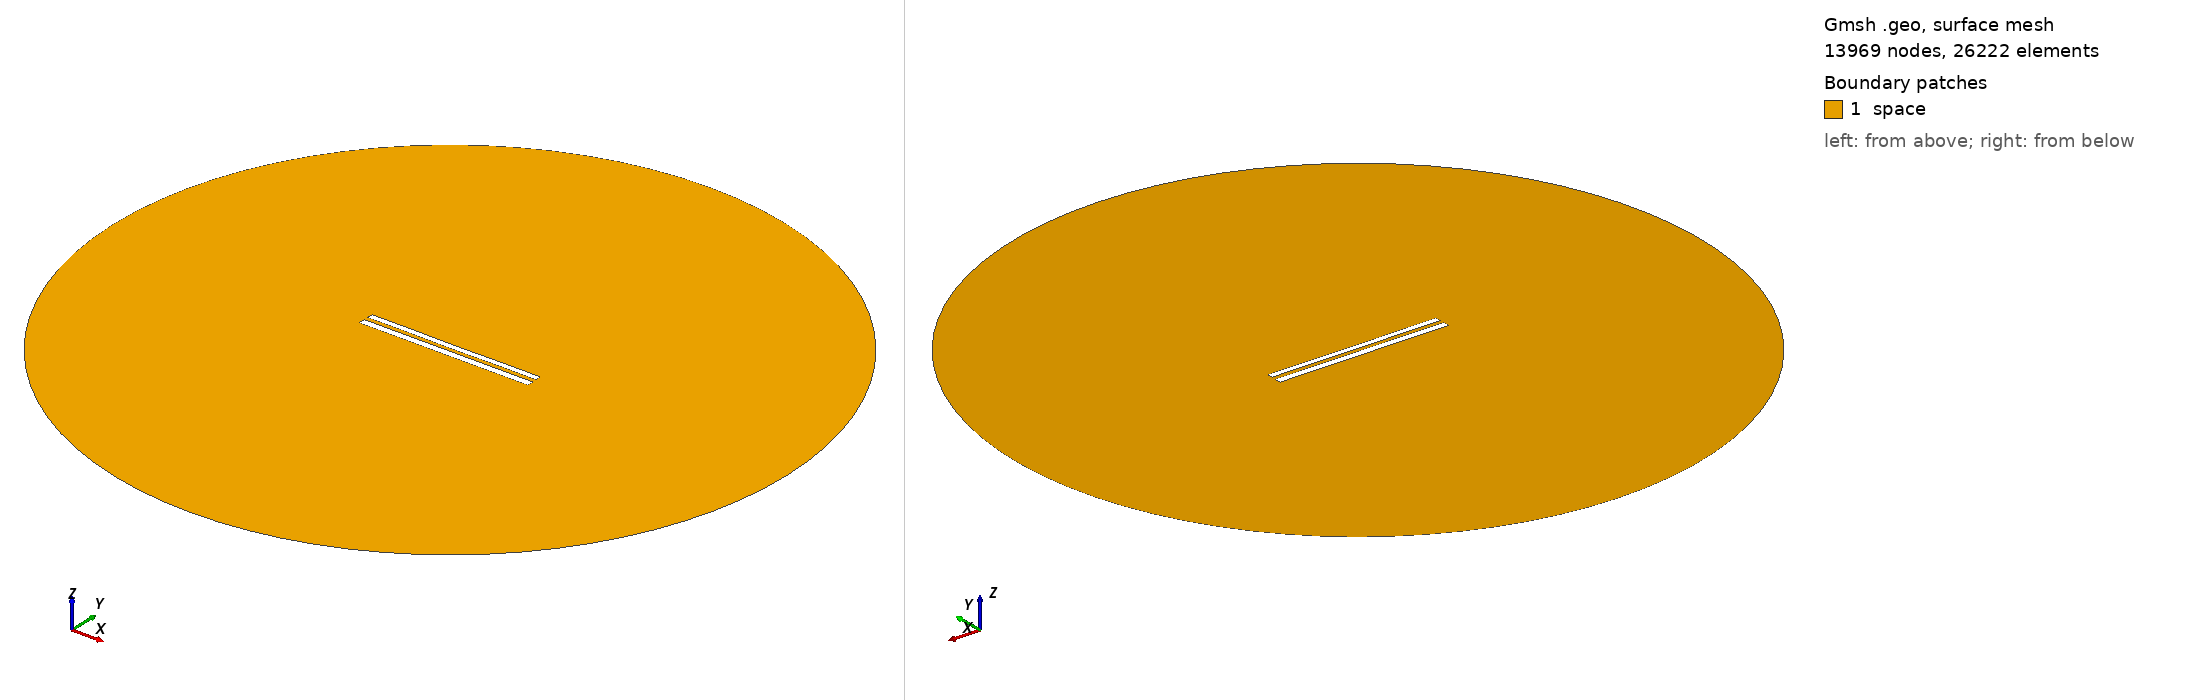

Gmsh geometry script, surface-meshed: 13969 nodes, 26222 surface elements. Boundary patches (legend numbers): 1 space. Left view from above one corner, right view from below the opposite corner. Legend entries are the model's physical surfaces. The drawing asked Gmsh for element sizes between 1% and 20% of the model's largest extent; the script's own settings can give other sizes.

=== 9039.geo (drawn) ===
//---------------------------------------
// Geometry kernel
//---------------------------------------

SetFactory("OpenCASCADE");



//---------------------------------------
// Parameters of the geometry
//---------------------------------------

// Overetch of the upper plate
overetch = 0.25;

// Distance between the plates
distance = 2.5;

// Discretization over the x axis (for the deformation)
nx = 50; 

// Length of the plate
L = 100 - overetch; 

// Number of modes
n = 4; 

// 1st mode coefficient
coeff(1) = 0.0;
beta(1) = 0.596864 * 3.1415926535 / L;

// 2nd mode coefficient
coeff(2) = -0.075;
beta(2) = 1.49418 * 3.1415926535 / L;

// 3rd mode coefficient
coeff(3) = 0.0;
beta(3) = 2.50025 * 3.1415926535 / L;

// 4th mode coefficient
coeff(4) = 0.07499999999999998;
beta(4) = 3.49999 * 3.1415926535 / L;



//---------------------------------------
// Upper plate (deformed rectangle)
//---------------------------------------

// Coordiantes of the upper plate
xmin = -50;
xmax = 50 - overetch;

// Height of the upper plate
yheight = 4 - 2 * overetch;

// Indexes of the points
UpperID[] = {};
LowerID[] = {};
LeftID[] = {};
RightID[] = {};

// Point index
p = 1;

// Horizontal edges
For i In {1:nx}
    x = xmin + (i-1)*(xmax - xmin)/(nx-1);

    y_bottom = distance / 2 + overetch;
    For j In {1:n}
        C = (Cosh(beta(j)*L) + Cos(beta(j)*L)) / (Sinh(beta(j)*L) + Sin(beta(j)*L));
        y_bottom  = y_bottom + coeff(j) * (Cosh(beta(j)*(x+50)) - Cos(beta(j)*(x+50)) - C * (Sinh(beta(j)*(x+50)) - Sin(beta(j)*(x+50))));
    EndFor

    y_top = y_bottom + yheight;

    Point(p) = {x, y_top, 0, 1.0};
    UpperID[i] = p;
    p = p + 1;

    Point(p) = {x, y_bottom, 0, 1.0};
    LowerID[i] = p;
    p = p + 1;
EndFor

// Create point lists
UpperPts[] = {}; LowerPts[] = {};
For i In {1:nx}
  UpperPts[] += {UpperID[i]};
  LowerPts[] += {LowerID[i]};
EndFor

// Build splines
Spline(1) = {UpperPts[]};
Spline(2) = {LowerPts[]};
Line(3) = {LowerPts[nx-1], UpperPts[nx-1]};
Line(4) = {LowerPts[0], UpperPts[0]};

// Build the plane surface
Curve Loop(1) = {2, 3, -1, -4};
Plane Surface(1) = {1};



//---------------------------------------
// Lower plate (rectangle)
//---------------------------------------

// Vertices
Point(1001) = {-50, -1, 0, 1.0};
Point(1002) = { 50, -1, 0, 1.0};
Point(1003) = { 50,  -5, 0, 1.0};
Point(1004) = {-50,  -5, 0, 1.0};

// Edges
Line(5) = {1001, 1002};
Line(6) = {1002, 1003};
Line(7) = {1003, 1004};
Line(8) = {1004, 1001};

// Plane surface
Line Loop(2) = {5, 6, 7, 8};
Plane Surface(2) = {2}; 



//---------------------------------------
// Outer (fictious) boundary
//---------------------------------------

// Points
Point(1005) = {0, 0, 0};       // Center
Point(1006) = {200, 0, 0};     // Start point
Point(1007) = {0, 200, 0};     // 90 degrees
Point(1008) = {-200, 0, 0};    // 180 degrees
Point(1009) = {0, -200, 0};    // 270 degrees

// Circle arcs (each needs start, center, end)
Circle(9) = {1006, 1005, 1007};
Circle(10) = {1007, 1005, 1008};
Circle(11) = {1008, 1005, 1009};
Circle(12) = {1009, 1005, 1006};

// Plane surface for the entire domain
Curve Loop(3) = {9, 10, 11, 12};
Surface(3) = {3};

// Subtract the plates from the whole domain to obtain the actual domain where we want to solve the equations
BooleanDifference{ Surface{3}; Delete; }{ Surface{1}; Surface{2}; Delete; }




//---------------------------------------
// Transfinite Lines/Curves
//---------------------------------------

// Set the number of points on the boundaries
r = 7;

// Plates
Transfinite Curve {1, 2} = 50*r Using Progression 1;
Transfinite Curve {3, 4} = 2*r Using Progression 1;
Transfinite Line {5, 7} = 50*r Using Progression 1;
Transfinite Line {6, 8} = 2*r Using Progression 1;

// Outer boundary
Transfinite Line {9, 10, 11, 12} = 20 Using Progression 1;



//---------------------------------------
// Physical groups
//---------------------------------------                

// Physical curves (boundaries)
Physical Line("force_segment", 10) = {2};
Physical Line("upper_plate", 11) = {1, 3, 4};
Physical Line("lower_plate", 12) = {5, 6, 7, 8};
Physical Line("boundary", 20) = {9, 10, 11, 12};

// Physical Surfaces
Physical Surface("space", 30) = {3};



//---------------------------------------
// 6. Generate the Mesh
//---------------------------------------

// 2D mesh generation
Mesh 2;
